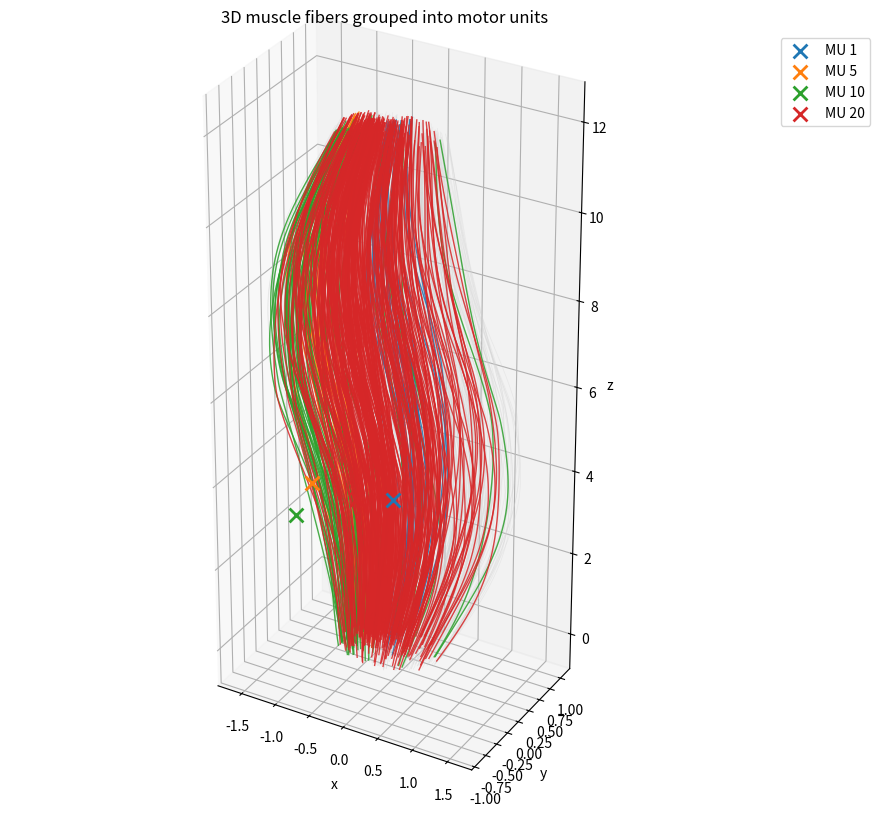
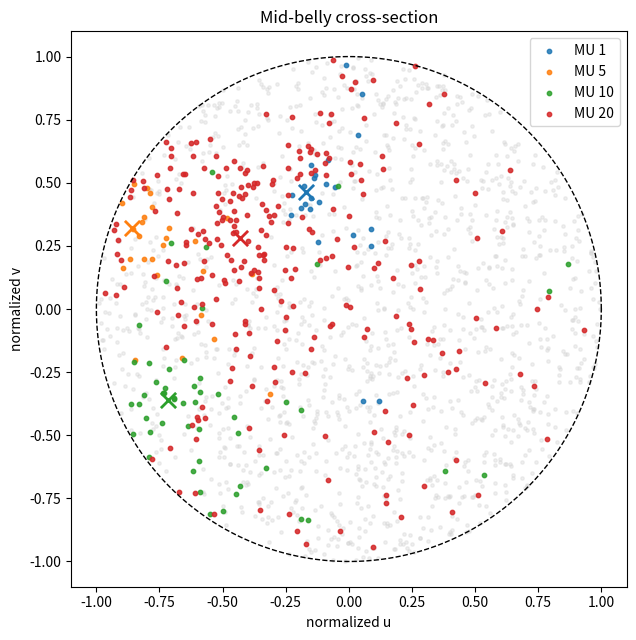
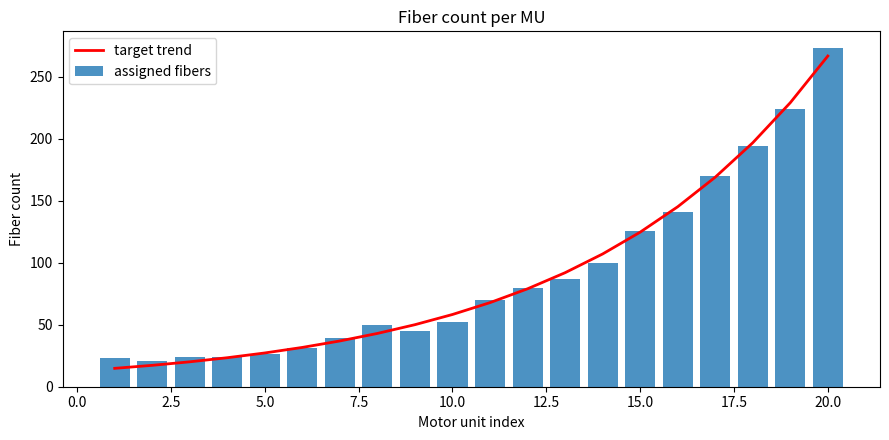

Here is the Python script that generated these plots, in order:
import numpy as np
import matplotlib.pyplot as plt
from matplotlib.colors import ListedColormap
from mpl_toolkits.mplot3d import Axes3D  # noqa: F401

# ============================================================
# Utility functions
# ============================================================

def weyl_points(n, alpha=(np.sqrt(2), np.sqrt(3))):
    """
    2D Weyl low-discrepancy sequence in [0,1)^2.
    """
    i = np.arange(1, n + 1)[:, None]
    alpha = np.array(alpha)[None, :]
    return (i * alpha) % 1.0


def sample_points_in_unit_ellipse(n, rng):
    """
    Sample points uniformly inside unit ellipse u^2 + v^2 <= 1.
    """
    pts = []
    while len(pts) < n:
        cand = rng.uniform(-1.0, 1.0, size=(max(1000, n), 2))
        mask = np.sum(cand**2, axis=1) <= 1.0
        good = cand[mask]
        pts.extend(good.tolist())
    pts = np.array(pts[:n])
    return pts


def exponential_mu_targets(n_mu, R=20.0):
    """
    Desired fraction of fibers per MU.
    R = largest MU size / smallest MU size
    """
    b = R ** (1.0 / (n_mu - 1)) if n_mu > 1 else 1.0
    k = np.arange(n_mu)
    q = b ** k
    q = q / q.sum()
    return q


# ============================================================
# Fiber geometry generation
# ============================================================

def generate_fibers_3d(
    n_fibers=1500,
    n_nodes=80,
    muscle_length=12.0,
    a0=1.6,   # half-width in x at mid-belly
    b0=1.0,   # half-width in y at mid-belly
    taper=0.55,
    curvature_amp=0.25,
    pennation_amp_deg=10.0,
    seed=1
):
    """
    Generate synthetic 3D muscle fibers.

    Coordinate system:
      z: along muscle length
      x,y: cross-section coordinates

    The muscle is fusiform and mildly curved.
    Fibers follow the same general muscle axis and remain inside the muscle.
    """
    rng = np.random.default_rng(seed)

    # Fiber reference positions in normalized cross-section coordinates
    uv0 = sample_points_in_unit_ellipse(n_fibers, rng)   # each row in [-1,1], within unit disk/ellipse

    # Longitudinal coordinate
    z = np.linspace(0.0, muscle_length, n_nodes)
    zn = z / muscle_length  # normalized 0..1

    # Fusiform radius scaling along z (largest at mid-belly)
    belly = 1.0 - taper * (2.0 * np.abs(zn - 0.5))**1.5
    belly = np.clip(belly, 0.2, None)

    # Muscle centerline curvature
    x_center = curvature_amp * np.sin(2.0 * np.pi * zn)
    y_center = 0.08 * np.sin(np.pi * zn)

    # Pennation-like lateral drift along z
    theta = np.deg2rad(pennation_amp_deg) * np.sin(np.pi * zn)
    drift_x = 0.35 * np.tan(theta) * (zn - 0.5)
    drift_y = 0.10 * np.sin(2.0 * np.pi * zn)

    fibers = []
    midpoints = []

    for j in range(n_fibers):
        u0, v0 = uv0[j]

        # Each fiber occupies a similar normalized position through the muscle,
        # with a small fiber-specific waviness / drift
        phi = rng.uniform(0, 2*np.pi)
        local_wiggle_x = 0.03 * np.sin(4*np.pi*zn + phi)
        local_wiggle_y = 0.03 * np.cos(3*np.pi*zn + phi)

        x = x_center + (a0 * belly) * u0 + drift_x + local_wiggle_x
        y = y_center + (b0 * belly) * v0 + drift_y + local_wiggle_y
        zz = z.copy()

        fiber_xyz = np.column_stack([x, y, zz])
        fibers.append(fiber_xyz)

        mid_idx = n_nodes // 2
        midpoints.append([u0, v0, x[mid_idx], y[mid_idx], zz[mid_idx]])

    midpoints = np.array(midpoints)
    return fibers, midpoints, uv0


# ============================================================
# Motor unit assignment
# ============================================================

def assign_motor_units_3d_like_section34(
    uv0,
    n_mu=20,
    R=20.0,
    sigma_min=0.18,
    sigma_max=0.42,
    n_iter=250,
    seed=2
):
    """
    Assign each fiber to one MU using:
      - MU centers in normalized cross-section
      - radial basis function territory
      - lambda scaling to approximately enforce exponential MU size distribution

    uv0: (n_fibers,2), normalized cross-section coordinates for each fiber
    """
    rng = np.random.default_rng(seed)
    n_fibers = uv0.shape[0]

    # MU centers in [0,1)^2 from Weyl sequence -> remap to [-1,1]^2
    raw_centers = weyl_points(n_mu)
    centers = 2.0 * raw_centers - 1.0

    # Keep only centers that are inside unit ellipse-ish region by projection if needed
    for k in range(n_mu):
        r2 = np.sum(centers[k]**2)
        if r2 > 0.95**2:
            centers[k] *= 0.95 / np.sqrt(r2)

    # Desired exponential size fractions
    q = exponential_mu_targets(n_mu, R=R)

    # MU territory widths: larger MU -> broader territory
    sigmas = sigma_min + (sigma_max - sigma_min) * (
        (q - q.min()) / (q.max() - q.min() + 1e-12)
    )

    # Build raw RBF weights
    P = np.zeros((n_fibers, n_mu))
    for k in range(n_mu):
        d2 = np.sum((uv0 - centers[k])**2, axis=1)
        # Cauchy-like radial basis as in paper style
        a = np.pi**2 / (4.0 * sigmas[k]**4)
        P[:, k] = 1.0 / (1.0 + a * d2)

    # Solve for lambda factors iteratively
    lam = np.ones(n_mu)
    for _ in range(n_iter):
        W = P * lam[None, :]
        prob = W / W.sum(axis=1, keepdims=True)
        current = prob.mean(axis=0)
        lam *= q / np.maximum(current, 1e-12)

    W = P * lam[None, :]
    prob = W / W.sum(axis=1, keepdims=True)

    # Stochastic assignment
    mu_id = np.array([rng.choice(n_mu, p=prob[j]) for j in range(n_fibers)])

    return mu_id, centers, q, sigmas, prob


# ============================================================
# Visualization
# ============================================================

def plot_3d_fibers(
    fibers,
    mu_id,
    midpoints,
    centers_uv,
    highlight_mu=(0, 5, 10, 19),
    sample_gray=400,
    title="3D Motor Unit Distribution"
):
    """
    3D visualization:
      - many background fibers in light gray
      - highlighted MUs in color
    """
    n_fibers = len(fibers)
    rng = np.random.default_rng(123)
    gray_idx = rng.choice(n_fibers, size=min(sample_gray, n_fibers), replace=False)

    cmap = plt.colormaps.get_cmap("tab10")

    fig = plt.figure(figsize=(11, 8))
    ax = fig.add_subplot(111, projection="3d")

    # Background fibers
    for idx in gray_idx:
        xyz = fibers[idx]
        ax.plot(xyz[:, 0], xyz[:, 1], xyz[:, 2], color="lightgray", linewidth=0.5, alpha=0.35)

    # Highlighted MUs
    for cidx, k in enumerate(highlight_mu):
        ids = np.where(mu_id == k)[0]
        for idx in ids:
            xyz = fibers[idx]
            ax.plot(xyz[:, 0], xyz[:, 1], xyz[:, 2], color=cmap(cidx), linewidth=1.0, alpha=0.85)

        # mark approximate MU center at mid-belly slice
        u, v = centers_uv[k]
        # just visualize center on z ~ mid-belly
        z0 = np.mean([fibers[0][0, 2], fibers[0][-1, 2]]) / 2.0
        ax.scatter(
            [u * 1.6], [v * 1.0], [z0],
            color=cmap(cidx), marker="x", s=100, linewidths=2,
            label=f"MU {k+1}"
        )

    ax.set_xlabel("x")
    ax.set_ylabel("y")
    ax.set_zlabel("z")
    ax.set_title(title)
    ax.legend(loc="upper left", bbox_to_anchor=(1.02, 1.0))
    ax.set_box_aspect((2.0, 1.4, 4.5))
    plt.tight_layout()
    plt.show()


def plot_midbelly_cross_section(midpoints, mu_id, centers_uv, highlight_mu=(0, 5, 10, 19)):
    """
    Plot normalized cross-section positions at mid-belly.
    """
    fig, ax = plt.subplots(figsize=(6.5, 6.5))

    # all fibers
    ax.scatter(midpoints[:, 0], midpoints[:, 1], s=6, color="lightgray", alpha=0.35)

    cmap = plt.colormaps.get_cmap("tab10")
    for cidx, k in enumerate(highlight_mu):
        ids = np.where(mu_id == k)[0]
        ax.scatter(
            midpoints[ids, 0], midpoints[ids, 1],
            s=10, color=cmap(cidx), alpha=0.85, label=f"MU {k+1}"
        )
        ax.scatter(
            centers_uv[k, 0], centers_uv[k, 1],
            marker="x", s=120, linewidths=2, color=cmap(cidx)
        )

    # unit ellipse boundary (approx shown as unit circle in normalized coordinates)
    th = np.linspace(0, 2*np.pi, 300)
    ax.plot(np.cos(th), np.sin(th), "k--", linewidth=1)

    ax.set_aspect("equal")
    ax.set_xlabel("normalized u")
    ax.set_ylabel("normalized v")
    ax.set_title("Mid-belly cross-section")
    ax.legend()
    plt.tight_layout()
    plt.show()


def plot_mu_size_distribution(mu_id, n_mu, q_target=None):
    """
    Show realized counts vs target fractions.
    """
    counts = np.bincount(mu_id, minlength=n_mu)

    fig, ax = plt.subplots(figsize=(9, 4.5))
    ax.bar(np.arange(1, n_mu+1), counts, alpha=0.8, label="assigned fibers")

    if q_target is not None:
        target_counts = q_target * len(mu_id)
        ax.plot(np.arange(1, n_mu+1), target_counts, "r-", linewidth=2, label="target trend")

    ax.set_xlabel("Motor unit index")
    ax.set_ylabel("Fiber count")
    ax.set_title("Fiber count per MU")
    ax.legend()
    plt.tight_layout()
    plt.show()

    return counts


# ============================================================
# Save results
# ============================================================

def save_assignment_csv(filename, fibers, mu_id):
    """
    Save one row per fiber with simplified summary.
    """
    rows = []
    for j, xyz in enumerate(fibers):
        mid = xyz[len(xyz)//2]
        start = xyz[0]
        end = xyz[-1]
        rows.append([
            j,
            mu_id[j],
            start[0], start[1], start[2],
            mid[0], mid[1], mid[2],
            end[0], end[1], end[2]
        ])

    arr = np.array(rows)
    header = (
        "fiber_id,mu_id,"
        "x_start,y_start,z_start,"
        "x_mid,y_mid,z_mid,"
        "x_end,y_end,z_end"
    )
    np.savetxt(filename, arr, delimiter=",", header=header, comments="")
    print(f"Saved: {filename}")


# ============================================================
# Main
# ============================================================

def main():
    # ---------------------------
    # Parameters
    # ---------------------------
    n_fibers = 1800
    n_nodes = 90
    n_mu = 20
    R = 18.0   # largest MU / smallest MU

    highlight_mu = (0, 4, 9, 19)

    # ---------------------------
    # Generate 3D fibers
    # ---------------------------
    fibers, midpoints, uv0 = generate_fibers_3d(
        n_fibers=n_fibers,
        n_nodes=n_nodes,
        muscle_length=12.0,
        a0=1.6,
        b0=1.0,
        taper=0.55,
        curvature_amp=0.20,
        pennation_amp_deg=9.0,
        seed=1
    )

    # ---------------------------
    # Assign motor units
    # ---------------------------
    mu_id, centers_uv, q_target, sigmas, prob = assign_motor_units_3d_like_section34(
        uv0,
        n_mu=n_mu,
        R=R,
        sigma_min=0.14,
        sigma_max=0.40,
        n_iter=250,
        seed=10
    )

    # ---------------------------
    # Visualizations
    # ---------------------------
    plot_3d_fibers(
        fibers,
        mu_id,
        midpoints,
        centers_uv,
        highlight_mu=highlight_mu,
        sample_gray=500,
        title="3D muscle fibers grouped into motor units"
    )

    plot_midbelly_cross_section(
        midpoints,
        mu_id,
        centers_uv,
        highlight_mu=highlight_mu
    )

    counts = plot_mu_size_distribution(mu_id, n_mu=n_mu, q_target=q_target)

    print("Counts per MU:")
    print(counts)
    print("Smallest MU fibers:", counts.min())
    print("Largest MU fibers :", counts.max())
    print("Ratio largest/smallest:", counts.max() / max(counts.min(), 1))

    # ---------------------------
    # Save summary table
    # ---------------------------
    save_assignment_csv("fiber_mu_assignment_3d.csv", fibers, mu_id)


if __name__ == "__main__":
    main()
